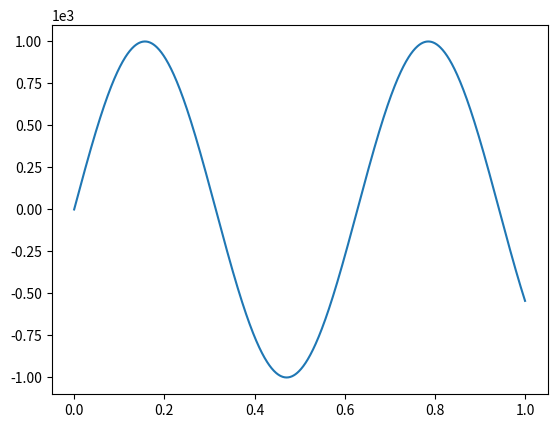

Write the Python code that produced this figure.
import matplotlib.pyplot as plt
import numpy as np


t = np.linspace(0,1,1024)
f = np.sin(10*t)*1e3
plt.plot(t,f)

ax = plt.gca()
ax.ticklabel_format(style='sci', axis='y')
ax.yaxis.major.formatter.set_powerlimits((0,0))

plt.show()